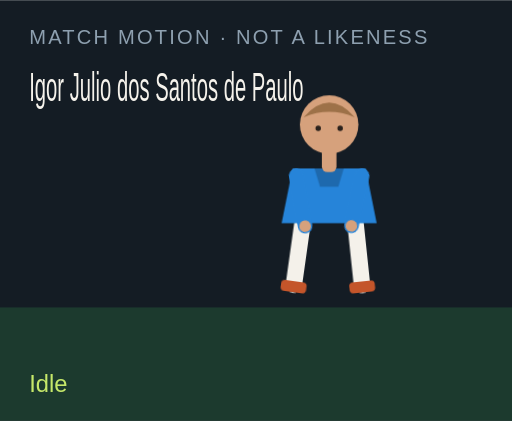
t = 0.00 s
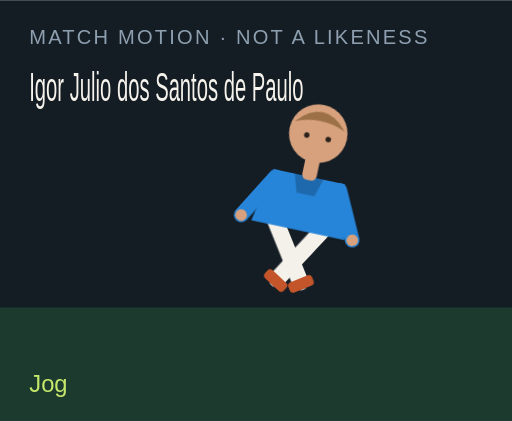
t = 1.50 s
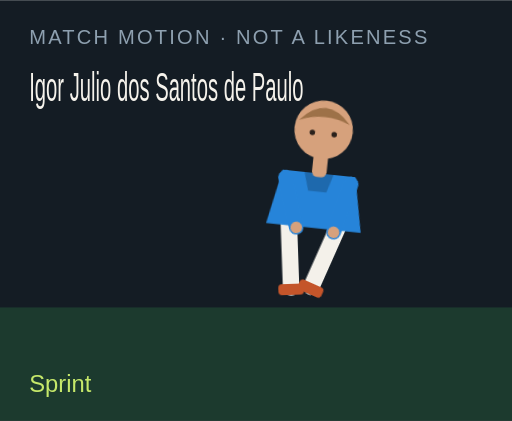
t = 3.00 s
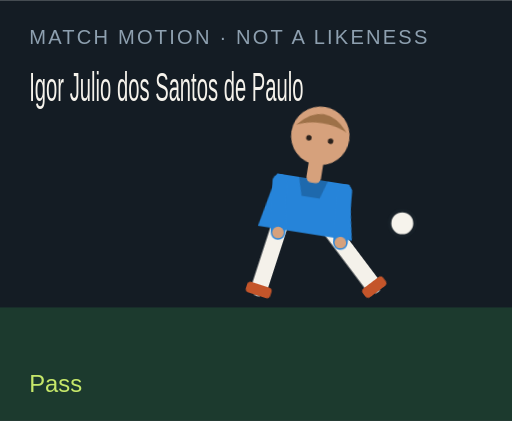
t = 4.50 s
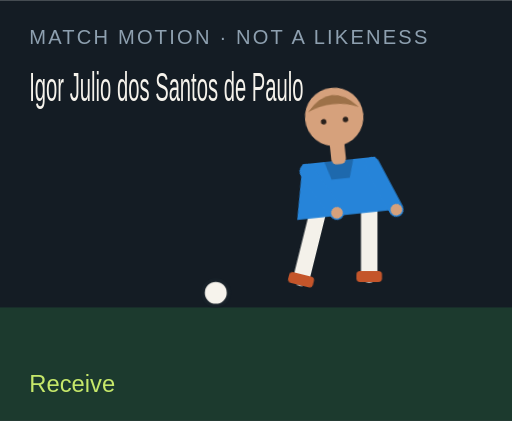
t = 6.00 s
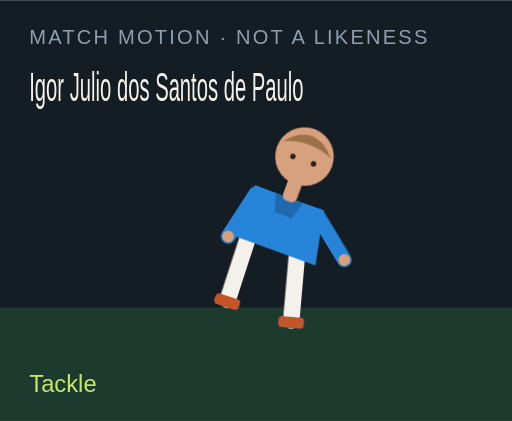
t = 7.50 s

The animated SVG that drew these frames (rendered in a browser with its animation timeline set to each time). Animation: 18 CSS @keyframes rules; one cycle of 9.00 s, repeats indefinitely.

<?xml version="1.0" encoding="UTF-8"?>
<svg xmlns="http://www.w3.org/2000/svg" viewBox="0 0 280 230" role="img">
  <style>@media (prefers-reduced-motion: reduce){animate,animateTransform{display:none}}</style>
  <rect width="280" height="230" fill="#141c24"/>
  <rect y="168" width="280" height="62" fill="#1c3a2e"/>
  <text x="16" y="24" fill="#8ea0b0" font-family="Arial,sans-serif" font-size="11" letter-spacing="1.2">MATCH MOTION · NOT A LIKENESS</text>
  <text x="16" y="55" fill="#f6f3ec" font-family="Impact,sans-serif" font-size="22" textLength="150" lengthAdjust="spacingAndGlyphs">Igor Julio dos Santos de Paulo</text>
  <circle r="7" fill="#f6f3ec" stroke="#172028" stroke-width="2" id="motion-50048" cx="150" cy="160" opacity="0">
    
    
    
  </circle>
  <g transform="translate(132 40)">
    <g id="motion-50070" transform="rotate(0 48 90)">
      
      <g id="motion-50072" transform="translate(0 0)">
        
        <g transform="translate(34 78)"><g id="motion-50074" transform="rotate(8)"><path d="M0 0 V38" stroke="#f4f1ea" stroke-width="9" stroke-linecap="round"/><rect x="-7" y="36" width="14" height="6" rx="2" fill="#c4552a"/></g></g>
        <g transform="translate(62 78)"><g id="motion-50076" transform="rotate(-6)"><path d="M0 0 V38" stroke="#f4f1ea" stroke-width="9" stroke-linecap="round"/><rect x="-7" y="36" width="14" height="6" rx="2" fill="#c4552a"/></g></g>
        <path d="M28 52 h40 l6 30 H22 Z" fill="#2684d9"/>
        <path d="M40 52 h16 l-3 10 H43 Z" fill="#000" opacity=".2"/>
        <g transform="translate(30 56)"><g id="motion-50078" transform="rotate(-10)"><path d="M0 0 V28" stroke="#2684d9" stroke-width="8" stroke-linecap="round"/><circle cx="0" cy="28" r="3.2" fill="#d6a17c"/></g></g>
        <g transform="translate(66 56)"><g id="motion-50080" transform="rotate(12)"><path d="M0 0 V28" stroke="#2684d9" stroke-width="8" stroke-linecap="round"/><circle cx="0" cy="28" r="3.2" fill="#d6a17c"/></g></g>
        <rect x="44" y="40" width="8" height="14" rx="3" fill="#d6a17c"/>
        <circle cx="48" cy="28" r="16" fill="#d6a17c"/>
        <path d="M34 24 Q48 8 62 24 Q48 18 34 24" fill="#9d7148"/>
        <circle cx="42" cy="30" r="1.5" fill="#2a211c"/><circle cx="54" cy="30" r="1.5" fill="#2a211c"/>
      </g>
    </g>
  </g>
  <text x="16" y="214" fill="#c6e86a" font-family="Arial,sans-serif" font-size="13" opacity="1" id="motion-50052">Idle</text><text x="16" y="214" fill="#c6e86a" font-family="Arial,sans-serif" font-size="13" opacity="0" id="motion-50054">Jog</text><text x="16" y="214" fill="#c6e86a" font-family="Arial,sans-serif" font-size="13" opacity="0" id="motion-50056">Sprint</text><text x="16" y="214" fill="#c6e86a" font-family="Arial,sans-serif" font-size="13" opacity="0" id="motion-50058">Dribble</text><text x="16" y="214" fill="#c6e86a" font-family="Arial,sans-serif" font-size="13" opacity="0" id="motion-50060">Pass</text><text x="16" y="214" fill="#c6e86a" font-family="Arial,sans-serif" font-size="13" opacity="0" id="motion-50062">Shoot</text><text x="16" y="214" fill="#c6e86a" font-family="Arial,sans-serif" font-size="13" opacity="0" id="motion-50064">Receive</text><text x="16" y="214" fill="#c6e86a" font-family="Arial,sans-serif" font-size="13" opacity="0" id="motion-50066">Tackle</text><text x="16" y="214" fill="#c6e86a" font-family="Arial,sans-serif" font-size="13" opacity="0" id="motion-50068">Point</text>
<style>@keyframes track-50049{0%{cx:150px}11.1%{cx:156px}22.2%{cx:164px}33.300000000000004%{cx:142px}44.4%{cx:190px}55.60000000000001%{cx:250px}66.7%{cx:118px}77.8%{cx:150px}88.9%{cx:150px}100%{cx:150px}}@keyframes track-50050{0%{cy:160px}11.1%{cy:158px}22.2%{cy:154px}33.300000000000004%{cy:156px}44.4%{cy:148px}55.60000000000001%{cy:96px}66.7%{cy:160px}77.8%{cy:160px}88.9%{cy:160px}100%{cy:160px}}@keyframes track-50051{0%{opacity:0}11.1%{opacity:0}22.2%{opacity:0}33.300000000000004%{opacity:1}44.4%{opacity:1}55.60000000000001%{opacity:1}66.7%{opacity:1}77.8%{opacity:0}88.9%{opacity:0}100%{opacity:0}}@keyframes track-50053{0%{opacity:1}11.1%{opacity:0}22.2%{opacity:0}33.300000000000004%{opacity:0}44.4%{opacity:0}55.60000000000001%{opacity:0}66.7%{opacity:0}77.8%{opacity:0}88.9%{opacity:0}100%{opacity:1}}@keyframes track-50055{0%{opacity:0}11.1%{opacity:1}22.2%{opacity:0}33.300000000000004%{opacity:0}44.4%{opacity:0}55.60000000000001%{opacity:0}66.7%{opacity:0}77.8%{opacity:0}88.9%{opacity:0}100%{opacity:0}}@keyframes track-50057{0%{opacity:0}11.1%{opacity:0}22.2%{opacity:1}33.300000000000004%{opacity:0}44.4%{opacity:0}55.60000000000001%{opacity:0}66.7%{opacity:0}77.8%{opacity:0}88.9%{opacity:0}100%{opacity:0}}@keyframes track-50059{0%{opacity:0}11.1%{opacity:0}22.2%{opacity:0}33.300000000000004%{opacity:1}44.4%{opacity:0}55.60000000000001%{opacity:0}66.7%{opacity:0}77.8%{opacity:0}88.9%{opacity:0}100%{opacity:0}}@keyframes track-50061{0%{opacity:0}11.1%{opacity:0}22.2%{opacity:0}33.300000000000004%{opacity:0}44.4%{opacity:1}55.60000000000001%{opacity:0}66.7%{opacity:0}77.8%{opacity:0}88.9%{opacity:0}100%{opacity:0}}@keyframes track-50063{0%{opacity:0}11.1%{opacity:0}22.2%{opacity:0}33.300000000000004%{opacity:0}44.4%{opacity:0}55.60000000000001%{opacity:1}66.7%{opacity:0}77.8%{opacity:0}88.9%{opacity:0}100%{opacity:0}}@keyframes track-50065{0%{opacity:0}11.1%{opacity:0}22.2%{opacity:0}33.300000000000004%{opacity:0}44.4%{opacity:0}55.60000000000001%{opacity:0}66.7%{opacity:1}77.8%{opacity:0}88.9%{opacity:0}100%{opacity:0}}@keyframes track-50067{0%{opacity:0}11.1%{opacity:0}22.2%{opacity:0}33.300000000000004%{opacity:0}44.4%{opacity:0}55.60000000000001%{opacity:0}66.7%{opacity:0}77.8%{opacity:1}88.9%{opacity:0}100%{opacity:0}}@keyframes track-50069{0%{opacity:0}11.1%{opacity:0}22.2%{opacity:0}33.300000000000004%{opacity:0}44.4%{opacity:0}55.60000000000001%{opacity:0}66.7%{opacity:0}77.8%{opacity:0}88.9%{opacity:1}100%{opacity:0}}@keyframes track-50071{0%{transform:rotate(0deg)}11.1%{transform:rotate(8deg)}22.2%{transform:rotate(16deg)}33.300000000000004%{transform:rotate(6deg)}44.4%{transform:rotate(4deg)}55.60000000000001%{transform:rotate(14deg)}66.7%{transform:rotate(-6deg)}77.8%{transform:rotate(34deg)}88.9%{transform:rotate(6deg)}100%{transform:rotate(0deg)}}@keyframes track-50073{0%{transform:translate(0px,0px)}11.1%{transform:translate(0px,-3px)}22.2%{transform:translate(0px,-6px)}33.300000000000004%{transform:translate(0px,-2px)}44.4%{transform:translate(0px,2px)}55.60000000000001%{transform:translate(0px,-4px)}66.7%{transform:translate(0px,1px)}77.8%{transform:translate(0px,10px)}88.9%{transform:translate(0px,-4px)}100%{transform:translate(0px,0px)}}@keyframes track-50075{0%{transform:rotate(8deg)}11.1%{transform:rotate(-26deg)}22.2%{transform:rotate(-42deg)}33.300000000000004%{transform:rotate(-8deg)}44.4%{transform:rotate(6deg)}55.60000000000001%{transform:rotate(12deg)}66.7%{transform:rotate(20deg)}77.8%{transform:rotate(-8deg)}88.9%{transform:rotate(4deg)}100%{transform:rotate(8deg)}}@keyframes track-50077{0%{transform:rotate(-6deg)}11.1%{transform:rotate(24deg)}22.2%{transform:rotate(38deg)}33.300000000000004%{transform:rotate(18deg)}44.4%{transform:rotate(-38deg)}55.60000000000001%{transform:rotate(-54deg)}66.7%{transform:rotate(6deg)}77.8%{transform:rotate(-22deg)}88.9%{transform:rotate(-8deg)}100%{transform:rotate(-6deg)}}@keyframes track-50079{0%{transform:rotate(-10deg)}11.1%{transform:rotate(24deg)}22.2%{transform:rotate(36deg)}33.300000000000004%{transform:rotate(-18deg)}44.4%{transform:rotate(10deg)}55.60000000000001%{transform:rotate(-24deg)}66.7%{transform:rotate(-30deg)}77.8%{transform:rotate(12deg)}88.9%{transform:rotate(14deg)}100%{transform:rotate(-10deg)}}@keyframes track-50081{0%{transform:rotate(12deg)}11.1%{transform:rotate(-20deg)}22.2%{transform:rotate(-32deg)}33.300000000000004%{transform:rotate(14deg)}44.4%{transform:rotate(-26deg)}55.60000000000001%{transform:rotate(18deg)}66.7%{transform:rotate(-22deg)}77.8%{transform:rotate(-6deg)}88.9%{transform:rotate(-96deg)}100%{transform:rotate(12deg)}}@media(prefers-reduced-motion:no-preference){#motion-50048{animation:track-50049 9s linear infinite both,track-50050 9s linear infinite both,track-50051 9s steps(1,end) infinite both}#motion-50052{animation:track-50053 9s steps(1,end) infinite both}#motion-50054{animation:track-50055 9s steps(1,end) infinite both}#motion-50056{animation:track-50057 9s steps(1,end) infinite both}#motion-50058{animation:track-50059 9s steps(1,end) infinite both}#motion-50060{animation:track-50061 9s steps(1,end) infinite both}#motion-50062{animation:track-50063 9s steps(1,end) infinite both}#motion-50064{animation:track-50065 9s steps(1,end) infinite both}#motion-50066{animation:track-50067 9s steps(1,end) infinite both}#motion-50068{animation:track-50069 9s steps(1,end) infinite both}#motion-50070{animation:track-50071 9s linear infinite both}#motion-50072{animation:track-50073 9s linear infinite both}#motion-50074{animation:track-50075 9s linear infinite both}#motion-50076{animation:track-50077 9s linear infinite both}#motion-50078{animation:track-50079 9s linear infinite both}#motion-50080{animation:track-50081 9s linear infinite both}}</style></svg>
